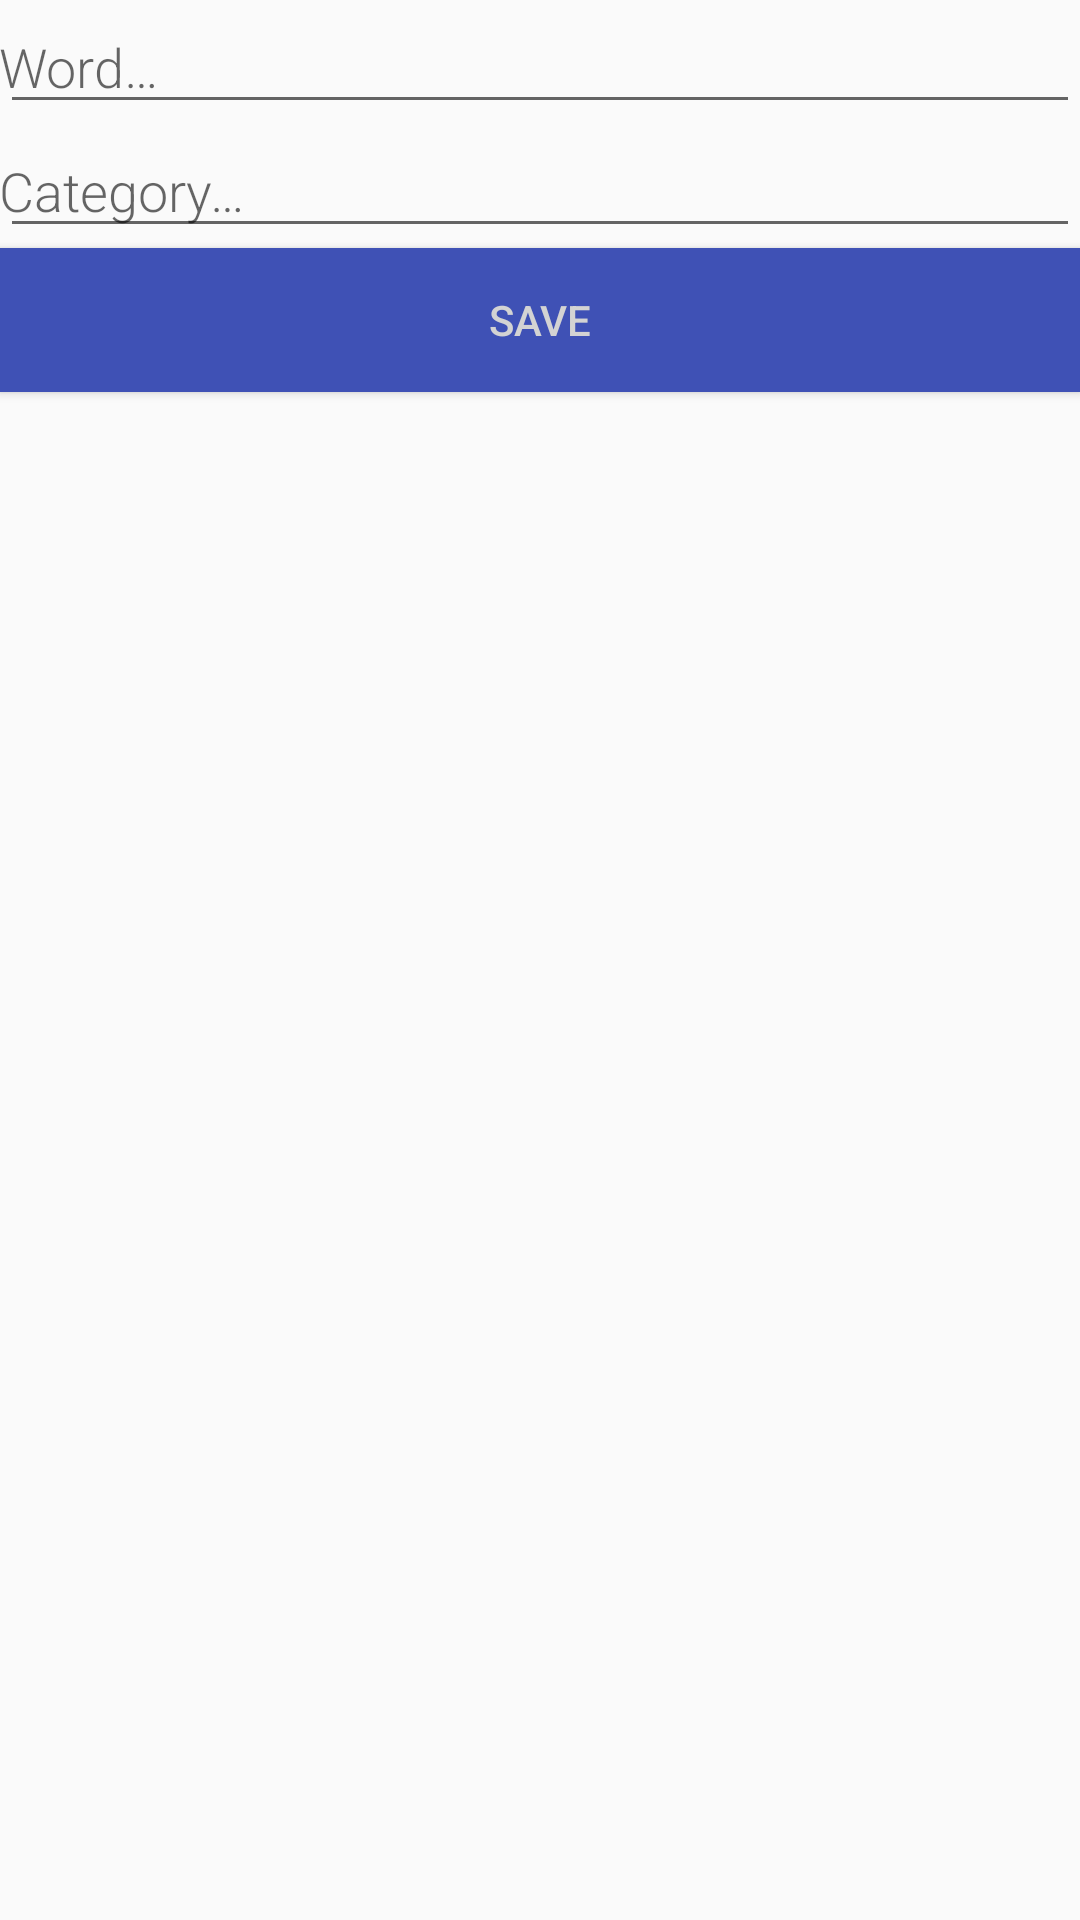

Write the Android layout XML for this screen, with the resource values it uses.
<!-- AndroidManifest.xml: application theme AppTheme -->
<!-- res/layout/activity_new_word.xml -->
<?xml version="1.0" encoding="utf-8"?>
<LinearLayout xmlns:android="http://schemas.android.com/apk/res/android"
    android:orientation="vertical" android:layout_width="match_parent"
    android:layout_height="match_parent">

    <EditText
        android:id="@+id/edit_word"
        android:layout_width="match_parent"
        android:layout_height="wrap_content"
        android:fontFamily="sans-serif-light"
        android:hint="@string/hint_word"
        android:inputType="textAutoComplete"
        android:padding="@dimen/small_padding"
        android:layout_marginBottom="@dimen/big_padding"
        android:layout_marginTop="@dimen/big_padding"
        android:textSize="18sp" />
    <EditText
        android:id="@+id/edit_category"
        android:layout_width="match_parent"
        android:layout_height="wrap_content"
        android:fontFamily="sans-serif-light"
        android:hint="@string/hint_category"
        android:inputType="textAutoComplete"
        android:padding="@dimen/small_padding"
        android:layout_marginBottom="@dimen/big_padding"
        android:layout_marginTop="@dimen/big_padding"
        android:textSize="18sp" />

    <Button
        android:id="@+id/button_save"
        android:layout_width="match_parent"
        android:layout_height="wrap_content"
        android:background="@color/colorPrimary"
        android:text="@string/button_save"
        android:textColor="@color/buttonLabel" />

</LinearLayout>
<!-- resources referenced by this layout -->
<resources>
  <color name="buttonLabel">#d3d3d3</color>
  <color name="colorPrimary">#3F51B5</color>
  <string name="button_save">Save</string>
  <string name="hint_category">Category…</string>
  <string name="hint_word">Word…</string>
  <style name="AppTheme" parent="Theme.AppCompat.Light.DarkActionBar">
          
          <item name="colorPrimary">@color/colorPrimary</item>
          <item name="colorPrimaryDark">@color/colorPrimaryDark</item>
          <item name="colorAccent">@color/colorAccent</item>
      </style>
  <color name="colorPrimaryDark">#303F9F</color>
  <color name="colorAccent">#FF4081</color>
</resources>
